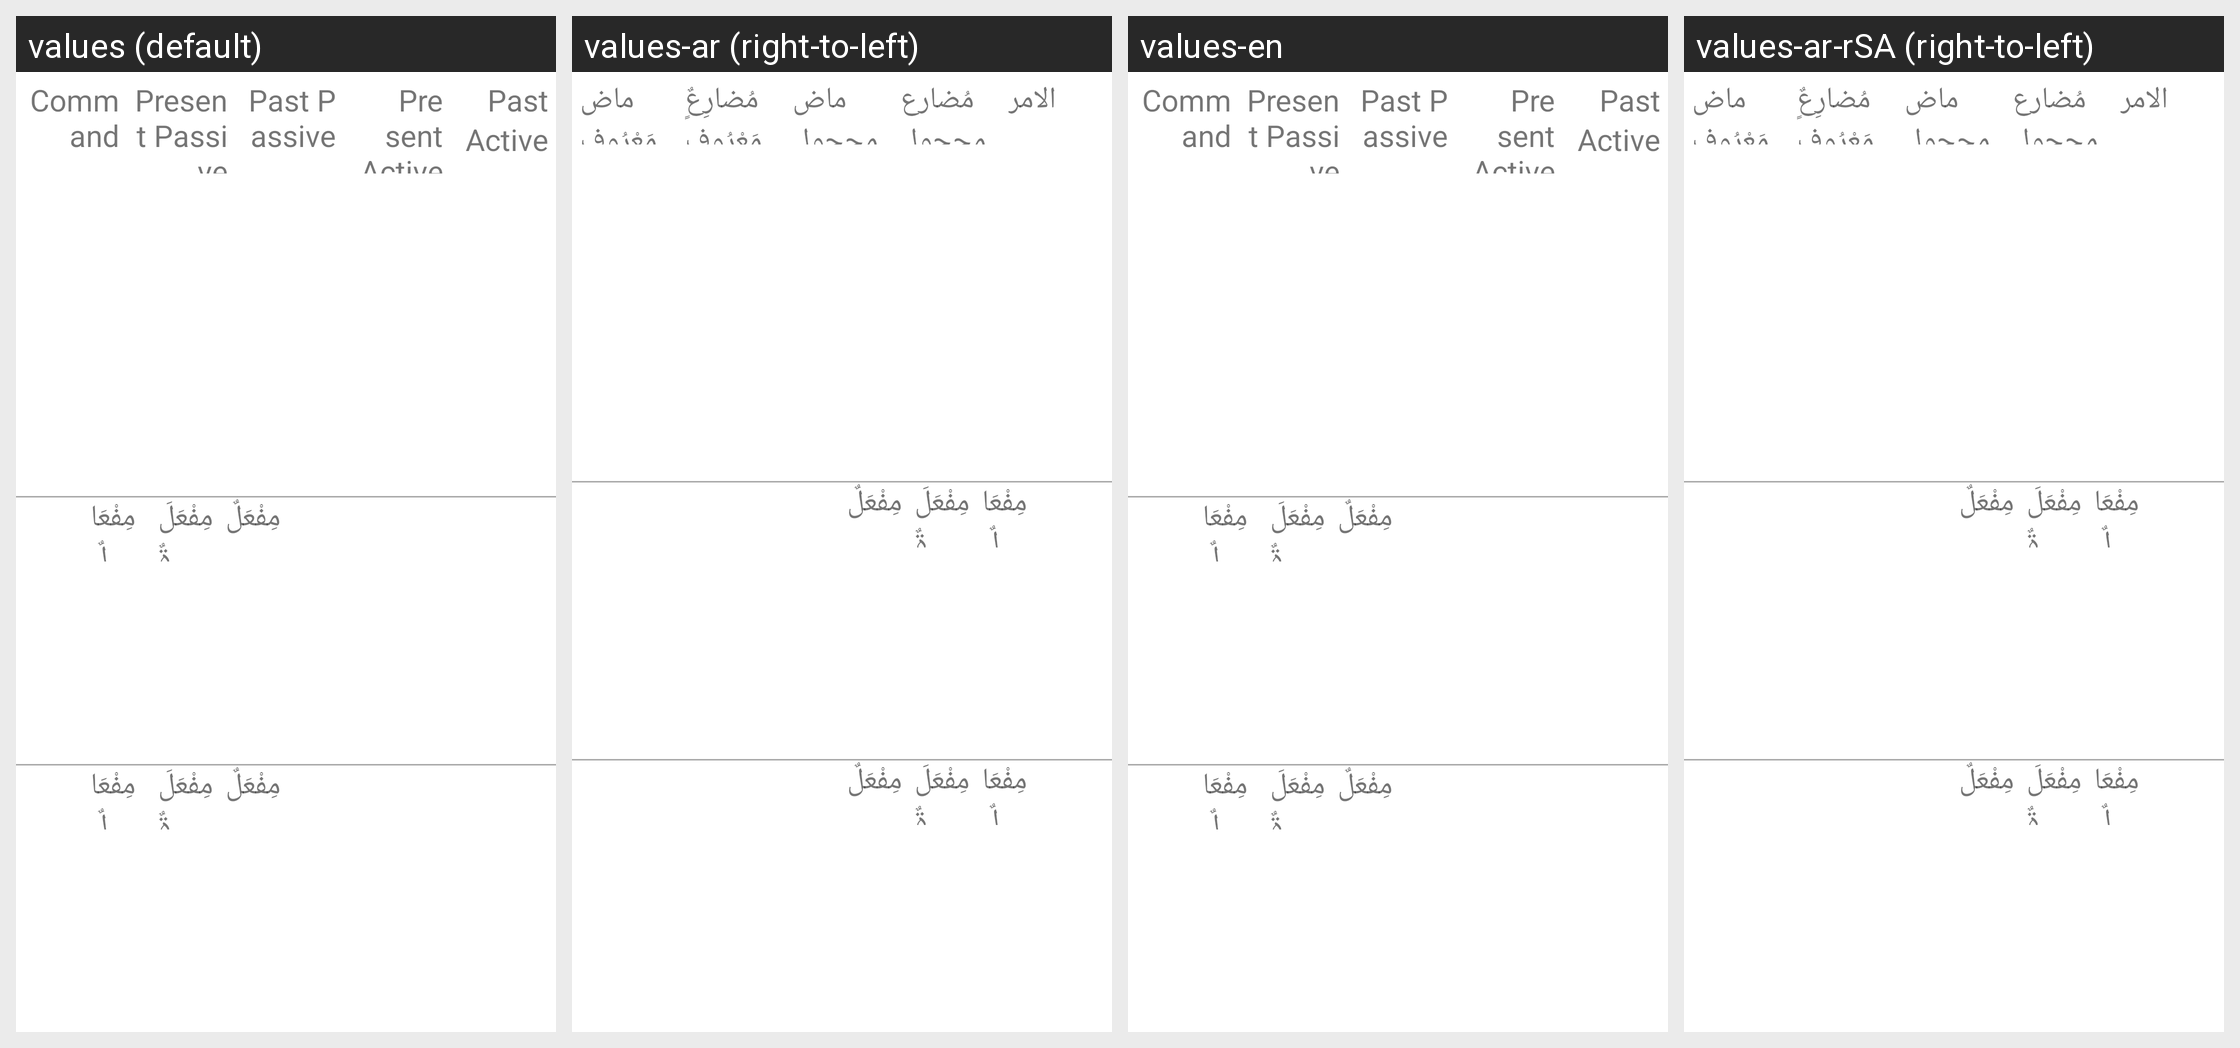

Translations of the strings shown on this Android screen, per locale in the grid:
Android screen res/layout/newsarfkabeercolumn.xml rendered under 4 locales, left to right: values (default), values-ar (right-to-left), values-en, values-ar-rSA (right-to-left). Device: Nexus 5 (rendered at 1080×1920; each locale shown at half size, 540×960, under a caption strip naming it); theme Theme.MaterialComponents.DayNight.DarkActionBar.
Strings drawn on this screen, with the default value and each locale's value (text and hints the layout hard-codes, and strings that could not be matched under every locale, appear in the picture but are not listed):

faelamr
  values: Command
  values-ar: الامر
  values-en: Command
  values-ar-rSA: الامر

faelmudharymajhol
  values: Present Passive
  values-ar: مُضارع مجحول
  values-en: Present Passive
  values-ar-rSA: مُضارع مجحول

faelmadimajhool
  values: Past Passive
  values-ar: ماض مجحول
  values-en: Past Passive
  values-ar-rSA: ماض مجحول

ismalthree
  values: مِفْعَالٌ
  values-ar: مِفْعَالٌ
  values-en: مِفْعَالٌ
  values-ar-rSA: مِفْعَالٌ

ismalatwo
  values: مِفْعَلَةٌ
  values-ar: مِفْعَلَةٌ
  values-en: مِفْعَلَةٌ
  values-ar-rSA: مِفْعَلَةٌ

ismalaone
  values: مِفْعَلٌ
  values-ar: مِفْعَلٌ
  values-en: مِفْعَلٌ
  values-ar-rSA: مِفْعَلٌ
